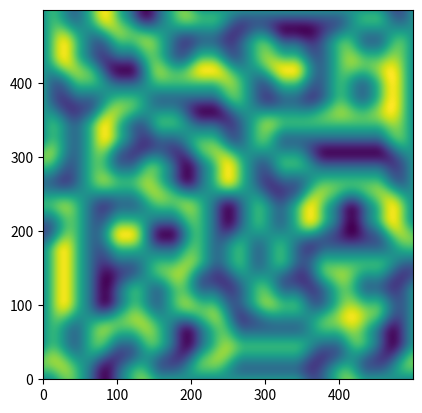

Reproduce this figure in Python.
import numpy as np
import matplotlib.pyplot as plt

# create a permutation table based on number of pixels, seed is the initial value we want to start with
# seed function is used to get same set of numbers, this helps to keep the perlin graph smooth
def perlin(x, y, seed=0):
    np.random.seed(seed)

    ptable = np.arange(256, dtype=int)
    np.random.shuffle(ptable)

    # create a 2d array and then turn it one dimensional so that we can apply our dot product interpolations easily
    ptable = np.stack([ptable, ptable]).flatten()
    xi, yi = x.astype(int), y.astype(int) # grid coordinates
    xg, yg = x - xi, y - yi # distance vector coordinates
    xf, yf = fade(xg), fade(yg)
    
    # the gradient vector coordinates
    n00 = gradient(ptable[ptable[xi] + yi], xg, yg)
    n01 = gradient(ptable[ptable[xi] + yi + 1], xg, yg - 1)
    n11 = gradient(ptable[ptable[xi + 1] + yi + 1], xg - 1, yg - 1)
    n10 = gradient(ptable[ptable[xi + 1] + yi], xg - 1, yg)
    
    # calculate average
    x1 = lerp(n00, n10, xf)
    x2 = lerp(n01, n11, xf)

    return lerp(x1, x2, yf)  

def lerp(a, b, x):
    return a + x * (b - a)

# smoothing function
def fade(f):
    return 6 * f**5 - 15 * f**4 + 10 * f**3

# calculate the gradient vectors and dot product
def gradient(c, x, y):
    vectors = np.array([[0, 1], [0, -1], [1, 0], [-1, 0]])
    gradient_co = vectors[c % 4]

    return gradient_co[:, :, 0] * x + gradient_co[:, :, 1] * y


lin_array = np.linspace(1, 10, 500, endpoint=False)
x, y = np.meshgrid(lin_array, lin_array)  

plt.imshow(perlin(x, y, seed=1234), origin='lower')
plt.show()
